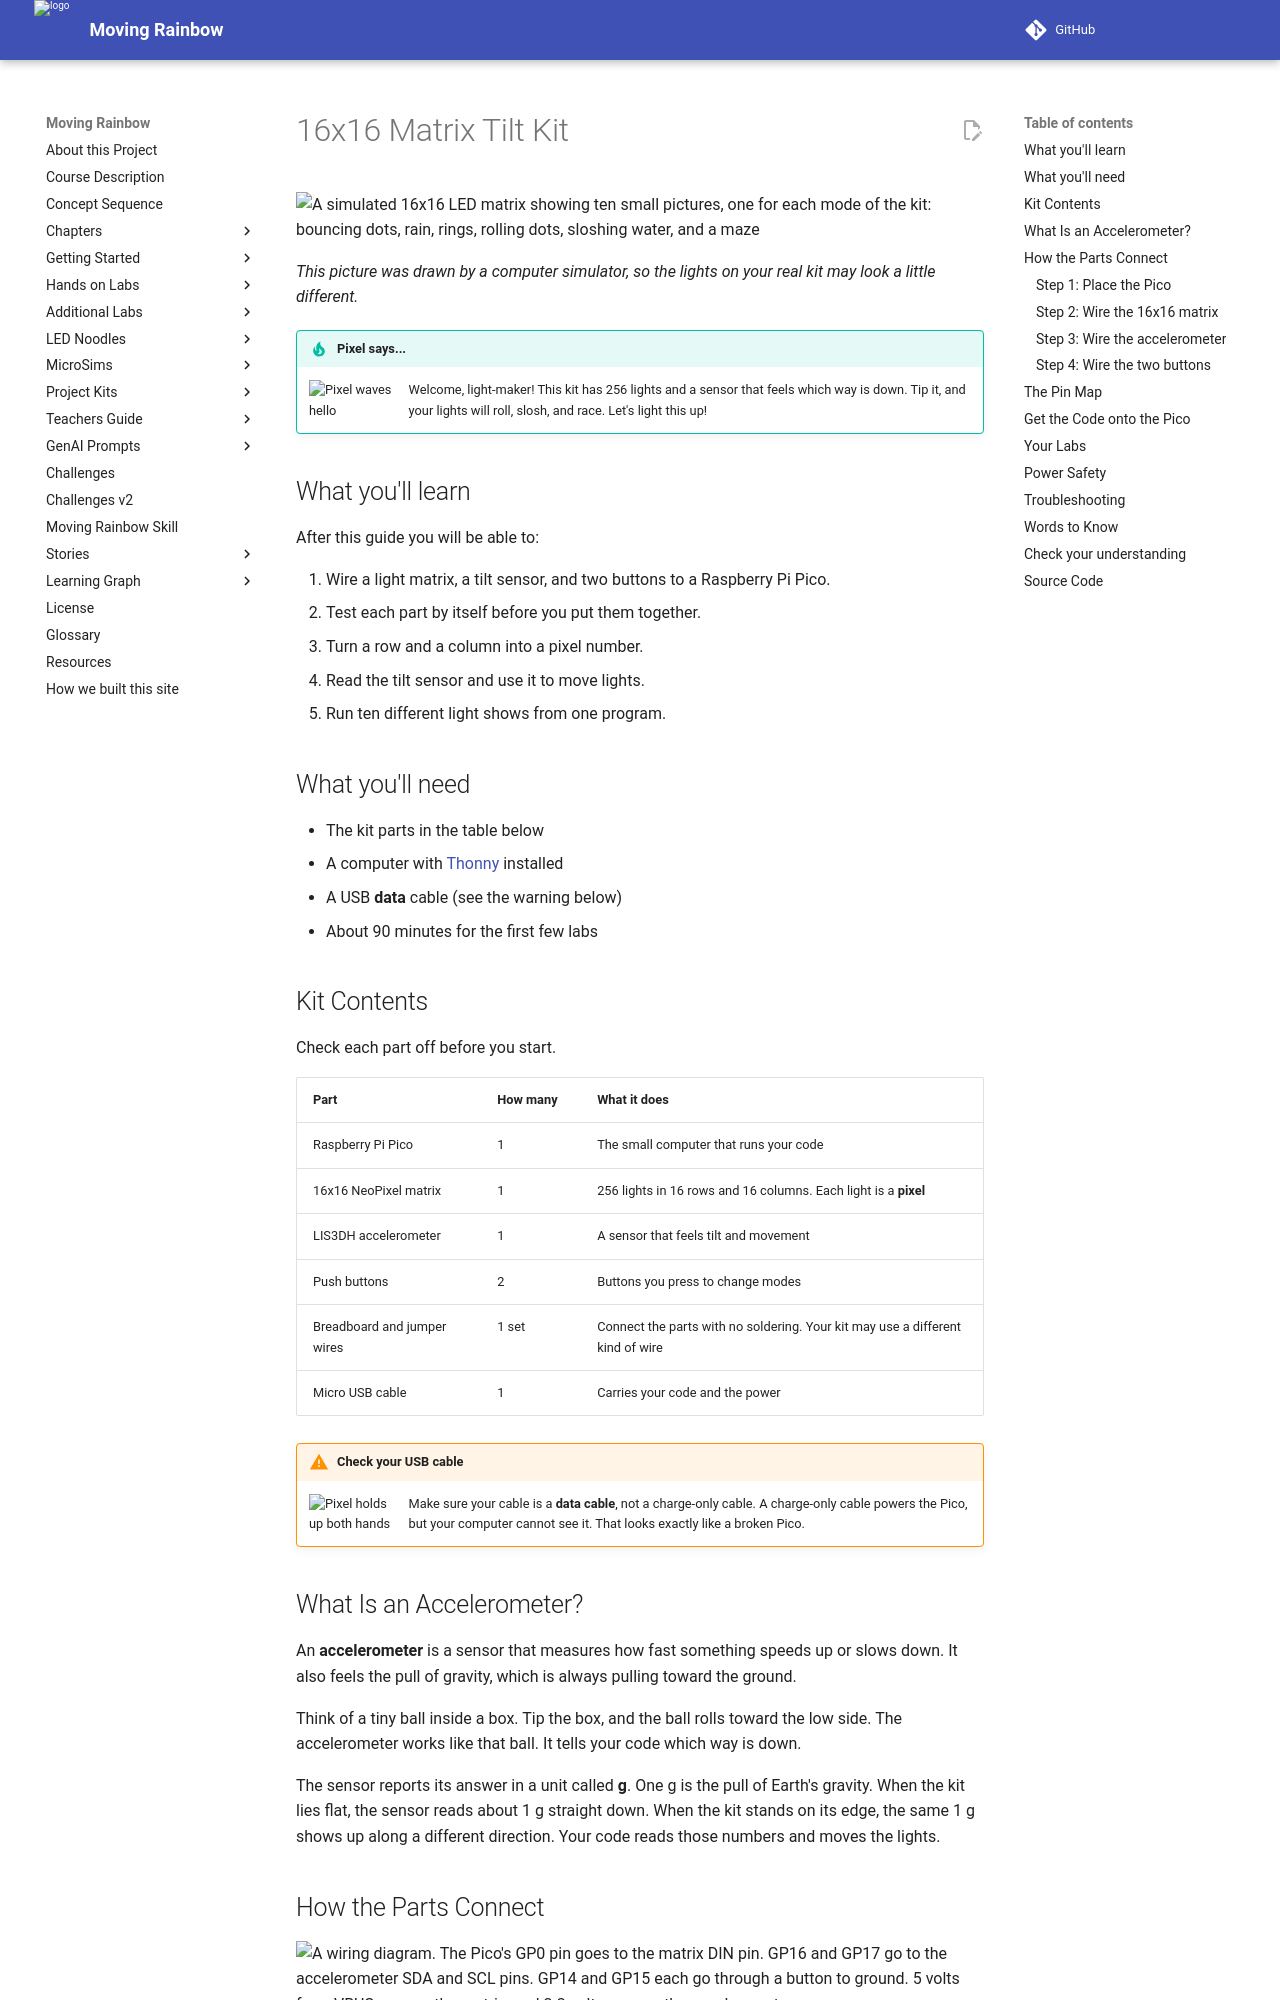

repository: dmccreary/moving-rainbow · page: kits/16x16-matrixs-accel/index.html · generator: mkdocs

# 16x16 Matrix Tilt Kit

![A simulated 16x16 LED matrix showing ten small pictures, one for each mode of the kit: bouncing dots, rain, rings, rolling dots, sloshing water, and a maze](./img/mode-grid.png){ width="640" }

*This picture was drawn by a computer simulator, so the lights on your real kit may look a little different.*

!!! tip "Pixel says..."
    <img src="../../img/mascot/welcome.png" class="mascot-admonition-img" alt="Pixel waves hello">
    Welcome, light-maker! This kit has 256 lights and a sensor that feels which way is down.
    Tip it, and your lights will roll, slosh, and race. Let's light this up!

## What you'll learn

After this guide you will be able to:

1. Wire a light matrix, a tilt sensor, and two buttons to a Raspberry Pi Pico.
2. Test each part by itself before you put them together.
3. Turn a row and a column into a pixel number.
4. Read the tilt sensor and use it to move lights.
5. Run ten different light shows from one program.

## What you'll need

- The kit parts in the table below
- A computer with [Thonny](../../getting-started/desktop-setup.md) installed
- A USB **data** cable (see the warning below)
- About 90 minutes for the first few labs

## Kit Contents

Check each part off before you start.

| Part | How many | What it does |
|------|----------|--------------|
| Raspberry Pi Pico | 1 | The small computer that runs your code |
| 16x16 NeoPixel matrix | 1 | 256 lights in 16 rows and 16 columns. Each light is a **pixel** |
| LIS3DH accelerometer | 1 | A sensor that feels tilt and movement |
| Push buttons | 2 | Buttons you press to change modes |
| Breadboard and jumper wires | 1 set | Connect the parts with no soldering. Your kit may use a different kind of wire |
| Micro USB cable | 1 | Carries your code and the power |

!!! warning "Check your USB cable"
    <img src="../../img/mascot/warning.png" class="mascot-admonition-img" alt="Pixel holds up both hands">
    Make sure your cable is a **data cable**, not a charge-only cable. A charge-only cable
    powers the Pico, but your computer cannot see it. That looks exactly like a broken Pico.

## What Is an Accelerometer?

An **accelerometer** is a sensor that measures how fast something speeds up or slows down.
It also feels the pull of gravity, which is always pulling toward the ground.

Think of a tiny ball inside a box. Tip the box, and the ball rolls toward the low side.
The accelerometer works like that ball. It tells your code which way is down.

The sensor reports its answer in a unit called **g**. One g is the pull of Earth's gravity.
When the kit lies flat, the sensor reads about 1 g straight down. When the kit stands on its edge,
the same 1 g shows up along a different direction. Your code reads those numbers and moves the lights.
